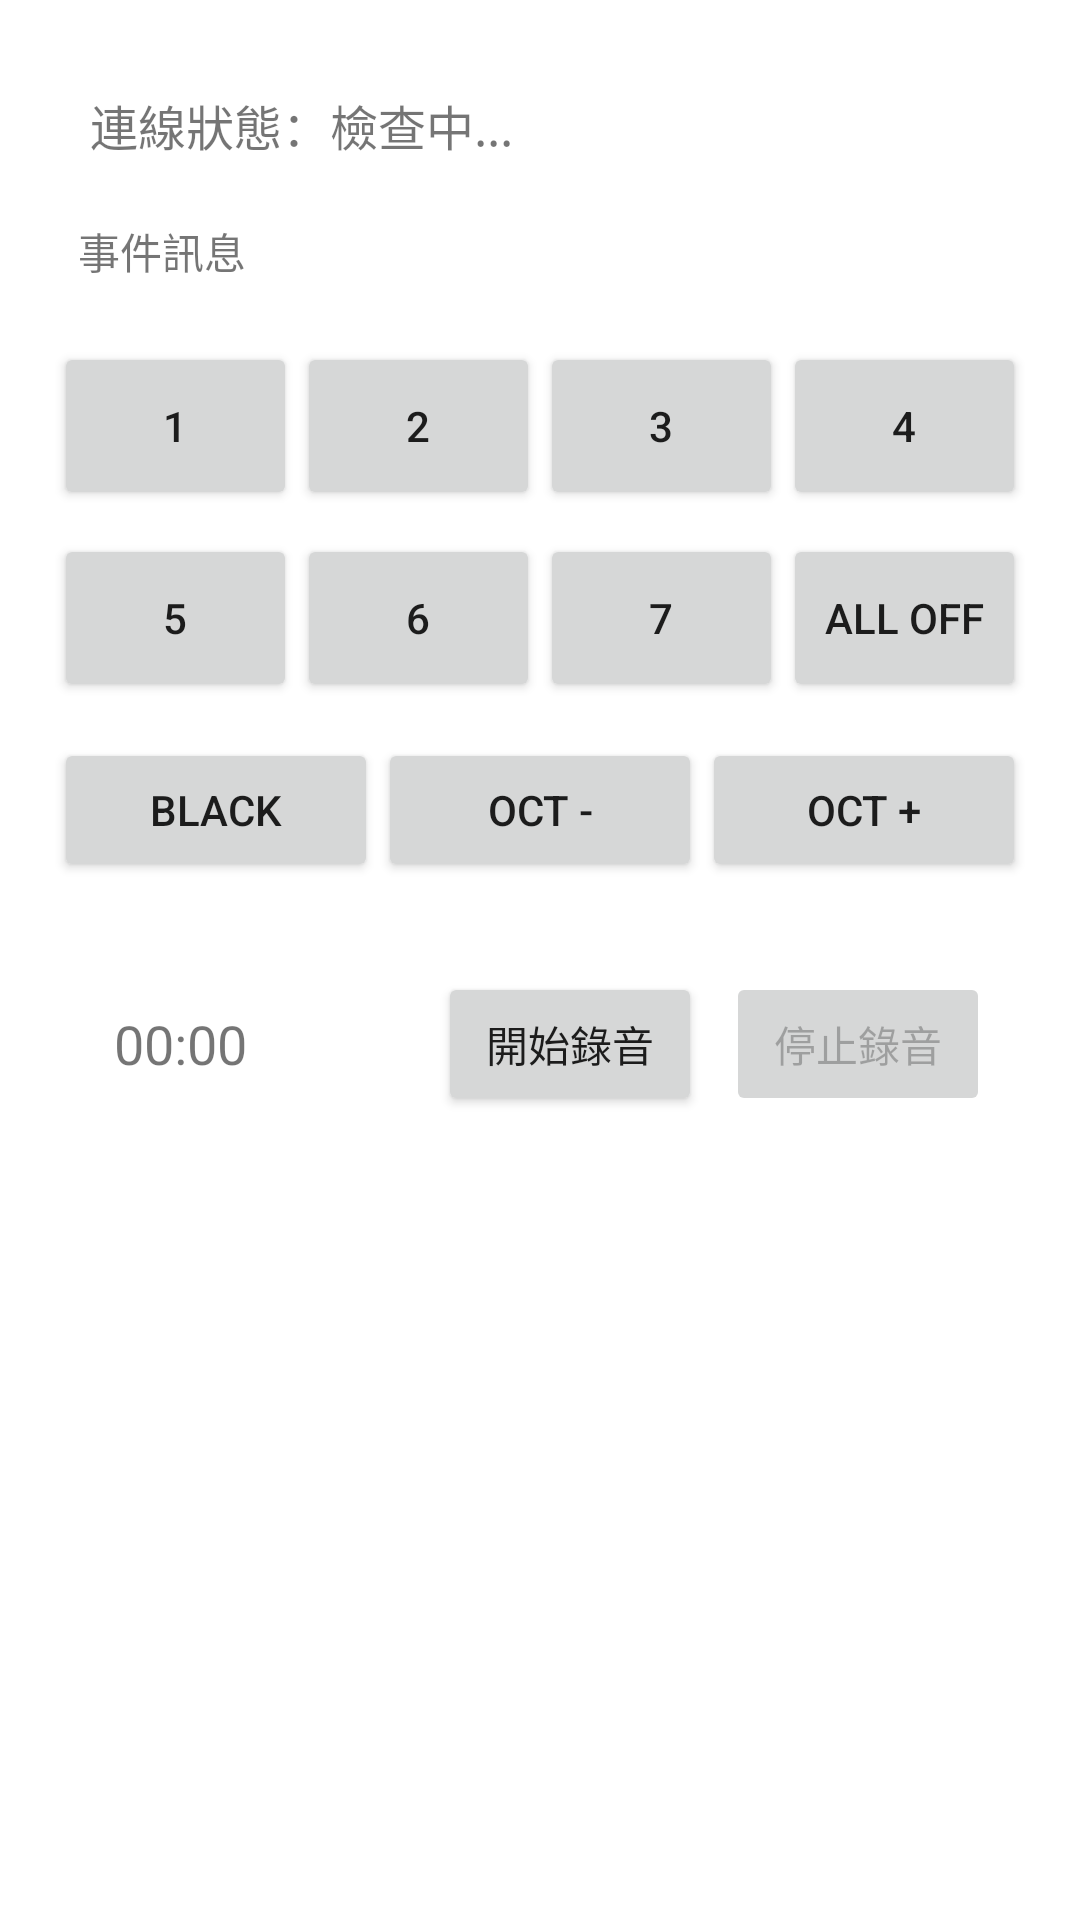

Reconstruct the res/layout file that produces this screen, plus the resources it refers to.
<!-- AndroidManifest.xml: application theme AppTheme -->
<!-- res/layout/activity_control_nosound.xml -->
<?xml version="1.0" encoding="utf-8"?>

<ScrollView xmlns:android="http://schemas.android.com/apk/res/android"
    android:id="@+id/nosound_root"
    android:layout_width="match_parent"
    android:layout_height="match_parent"
    android:padding="18dp"
    android:background="@android:color/background_light">

    <LinearLayout
        android:layout_width="match_parent"
        android:layout_height="wrap_content"
        android:orientation="vertical">

        <TextView
            android:id="@+id/tvConn"
            android:layout_width="match_parent"
            android:layout_height="wrap_content"
            android:text="連線狀態：檢查中..."
            android:textSize="16sp"
            android:padding="12dp" />

        <TextView
            android:id="@+id/tvEvents"
            android:layout_width="match_parent"
            android:layout_height="wrap_content"
            android:text="事件訊息"
            android:textSize="14sp"
            android:padding="8dp" />

        
        <LinearLayout
            android:layout_width="match_parent"
            android:layout_height="wrap_content"
            android:orientation="horizontal"
            android:layout_marginTop="12dp">

            <Button
                android:id="@+id/btn1"
                android:layout_width="0dp"
                android:layout_weight="1"
                android:layout_height="56dp"
                android:text="1" />

            <Button
                android:id="@+id/btn2"
                android:layout_width="0dp"
                android:layout_weight="1"
                android:layout_height="56dp"
                android:text="2" />

            <Button
                android:id="@+id/btn3"
                android:layout_width="0dp"
                android:layout_weight="1"
                android:layout_height="56dp"
                android:text="3" />

            <Button
                android:id="@+id/btn4"
                android:layout_width="0dp"
                android:layout_weight="1"
                android:layout_height="56dp"
                android:text="4" />
        </LinearLayout>

        <LinearLayout
            android:layout_width="match_parent"
            android:layout_height="wrap_content"
            android:orientation="horizontal"
            android:layout_marginTop="8dp">

            <Button
                android:id="@+id/btn5"
                android:layout_width="0dp"
                android:layout_weight="1"
                android:layout_height="56dp"
                android:text="5" />

            <Button
                android:id="@+id/btn6"
                android:layout_width="0dp"
                android:layout_weight="1"
                android:layout_height="56dp"
                android:text="6" />

            <Button
                android:id="@+id/btn7"
                android:layout_width="0dp"
                android:layout_weight="1"
                android:layout_height="56dp"
                android:text="7" />

            <Button
                android:id="@+id/btnAllOff"
                android:layout_width="0dp"
                android:layout_weight="1"
                android:layout_height="56dp"
                android:text="All Off" />
        </LinearLayout>

        
        <LinearLayout
            android:layout_width="match_parent"
            android:layout_height="wrap_content"
            android:orientation="horizontal"
            android:layout_marginTop="12dp">

            <Button
                android:id="@+id/btnBlack"
                android:layout_width="0dp"
                android:layout_weight="1"
                android:layout_height="48dp"
                android:text="Black" />

            <Button
                android:id="@+id/btnOctDown"
                android:layout_width="0dp"
                android:layout_weight="1"
                android:layout_height="48dp"
                android:text="Oct -" />

            <Button
                android:id="@+id/btnOctUp"
                android:layout_width="0dp"
                android:layout_weight="1"
                android:layout_height="48dp"
                android:text="Oct +" />
        </LinearLayout>

        
        <View
            android:layout_width="match_parent"
            android:layout_height="12dp" />

        <LinearLayout
            android:id="@+id/record_block"
            android:layout_width="match_parent"
            android:layout_height="wrap_content"
            android:orientation="horizontal"
            android:padding="12dp"
            android:gravity="center_vertical"
            android:layout_marginTop="6dp">

            <TextView
                android:id="@+id/tvRecordTimer"
                android:layout_width="0dp"
                android:layout_weight="1"
                android:layout_height="wrap_content"
                android:text="00:00"
                android:textSize="18sp"
                android:padding="8dp" />

            <Button
                android:id="@+id/btnStartRecord"
                android:layout_width="wrap_content"
                android:layout_height="wrap_content"
                android:text="開始錄音" />

            <Space android:layout_width="8dp" android:layout_height="wrap_content" />

            <Button
                android:id="@+id/btnStopRecord"
                android:layout_width="wrap_content"
                android:layout_height="wrap_content"
                android:text="停止錄音"
                android:enabled="false" />
        </LinearLayout>

        <View android:layout_width="match_parent" android:layout_height="24dp" />

    </LinearLayout>
</ScrollView>
<!-- resources referenced by this layout -->
<resources>
  <style name="AppTheme" parent="Theme.AppCompat.Light.NoActionBar">
          <item name="colorPrimary">#3F51B5</item>
          <item name="colorPrimaryDark">#303F9F</item>
          <item name="colorAccent">#FF4081</item>
      </style>
</resources>
